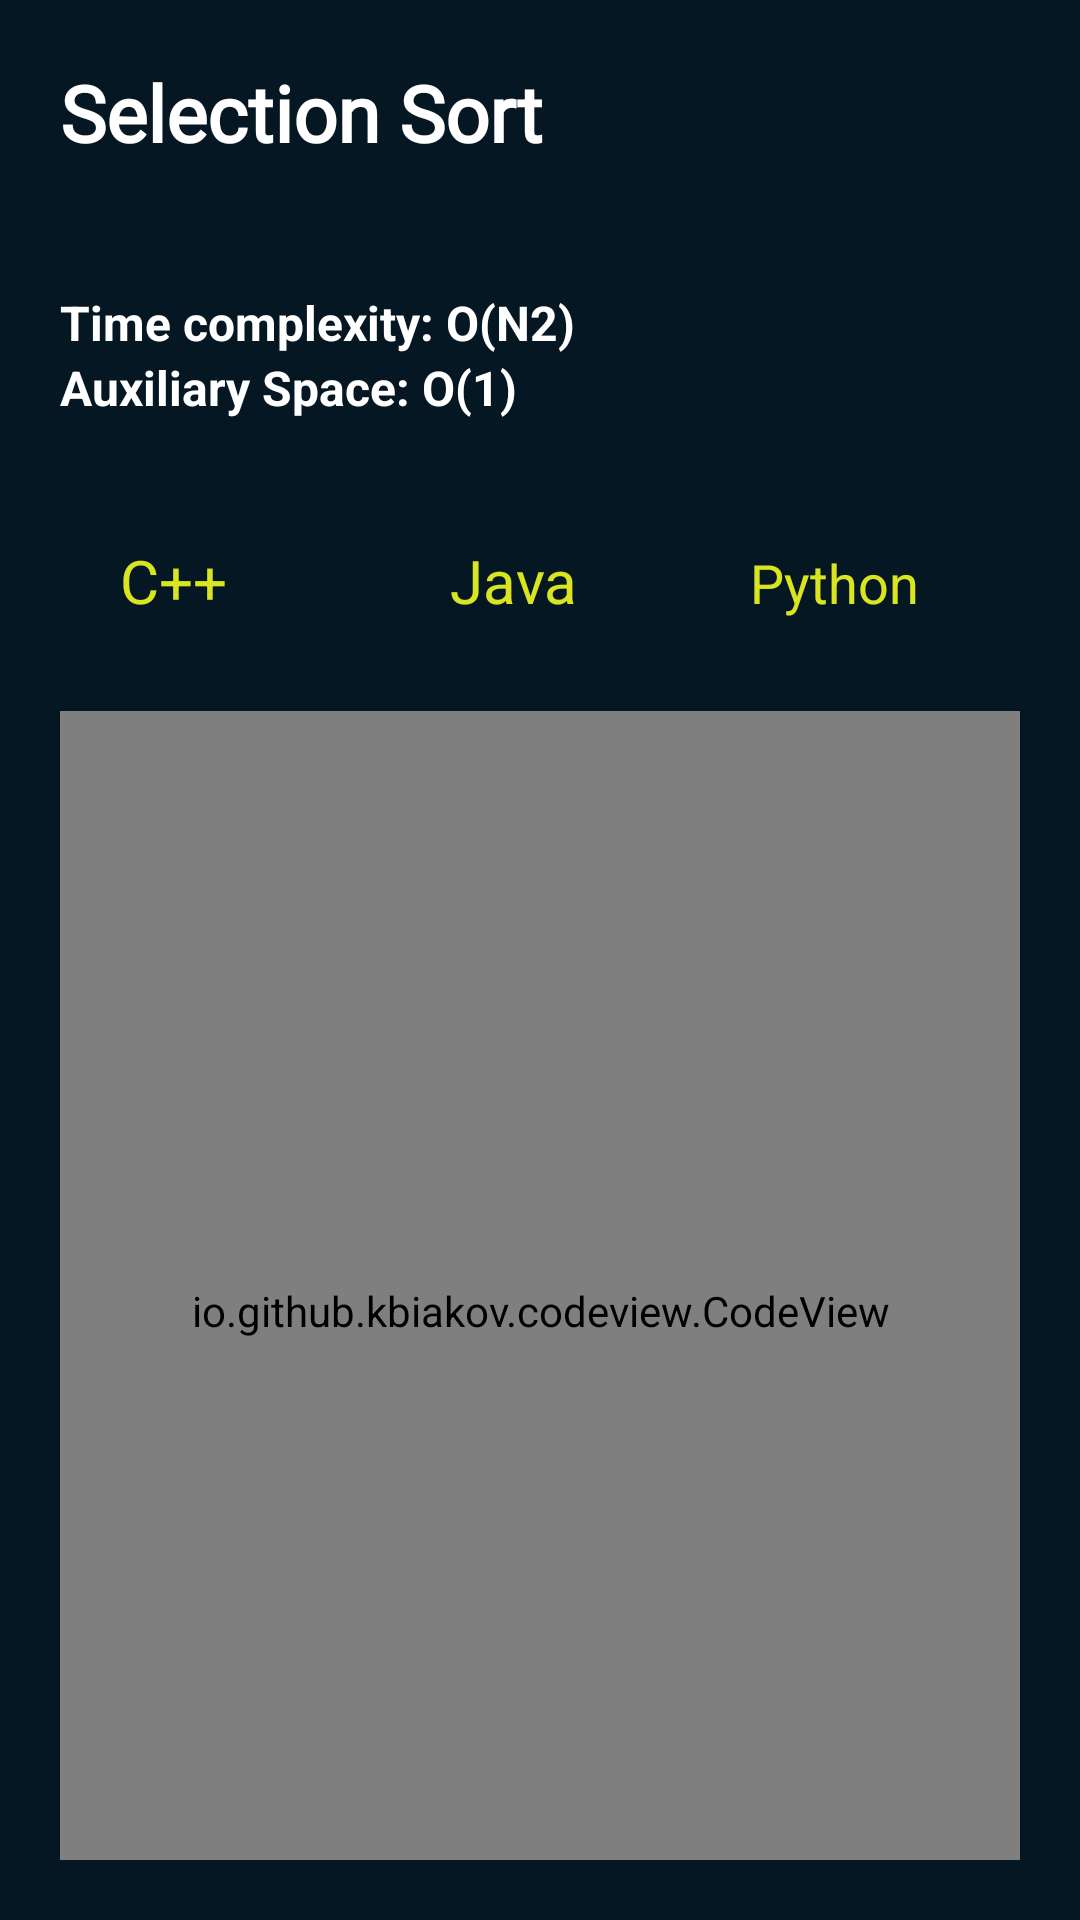

Layout XML and referenced resources for this Android screen:
<!-- AndroidManifest.xml: application theme Theme.SortingVisualizer -->
<!-- res/layout/activity_code.xml -->
<?xml version="1.0" encoding="utf-8"?>
<LinearLayout xmlns:android="http://schemas.android.com/apk/res/android"
    xmlns:app="http://schemas.android.com/apk/res-auto"
    xmlns:tools="http://schemas.android.com/tools"
    android:layout_width="match_parent"
    android:layout_height="match_parent"
    android:background="@color/dark_blue"
    android:orientation="vertical"
    android:padding="20dp"
    tools:context=".CodeActivity">

    <TextView
        android:id="@+id/algoName"
        android:layout_width="match_parent"
        android:layout_height="wrap_content"
        android:text="@string/selection_sort"
        android:textColor="@color/white"
        android:textSize="26sp"
        android:fontFamily="@font/poppins"
        android:textStyle="bold" />



    <TextView
        android:layout_marginTop="10dp"
        android:id="@+id/algoDesp"
        android:layout_width="match_parent"
        android:layout_height="wrap_content"
        android:textColor="@color/white"
        android:textSize="16sp" />


    <TextView
        android:id="@+id/tc"
        android:layout_width="match_parent"
        android:layout_height="wrap_content"
        android:layout_marginTop="10dp"
        android:text="@string/time_complexity_o_n2"
        android:textColor="@color/white"
        android:textSize="16sp"
        android:textStyle="bold" />

    <TextView
        android:id="@+id/sc"
        android:layout_width="match_parent"
        android:layout_height="wrap_content"
        android:text="@string/auxiliary_space_o_1"
        android:textColor="@color/white"
        android:textSize="16sp"
        android:textStyle="bold" />

    <LinearLayout
        android:layout_width="match_parent"
        android:layout_height="wrap_content"
        android:layout_gravity="center"
        android:layout_marginTop="20dp"
        android:orientation="horizontal">

        <TextView
            android:id="@+id/cpp"
            android:layout_width="0dp"
            android:layout_height="wrap_content"
            android:layout_marginEnd="10dp"
            android:layout_weight="1"
            android:padding="20dp"
            android:text="C++"
            android:textColor="@color/yellow"
            android:textSize="20sp" />

        <TextView
            android:id="@+id/java"
            android:layout_width="0dp"
            android:layout_height="wrap_content"
            android:layout_marginEnd="10dp"
            android:layout_weight="1"
            android:padding="20dp"
            android:text="Java"
            android:textColor="@color/yellow"
            android:textSize="20sp" />

        <TextView
            android:id="@+id/python"
            android:layout_width="0dp"
            android:layout_height="wrap_content"
            android:layout_weight="1"
            android:padding="10dp"
            android:text="Python"
            android:textColor="@color/yellow"
            android:textSize="18sp" />
    </LinearLayout>


    <io.github.kbiakov.codeview.CodeView
        android:id="@+id/codeTxt"

        android:layout_width="match_parent"
        android:layout_height="400dp"
        android:padding="10dp"
        android:layout_marginTop="10dp"
        android:textSize="16sp" />
</LinearLayout>
<!-- resources referenced by this layout -->
<resources>
  <color name="dark_blue">#061724</color>
  <color name="white">#FFFFFFFF</color>
  <color name="yellow">#DAE521</color>
  <string name="auxiliary_space_o_1">Auxiliary Space: O(1)</string>
  <string name="selection_sort">Selection Sort</string>
  <string name="time_complexity_o_n2">Time complexity: O(N2)</string>
  <style name="Theme.SortingVisualizer" parent="Theme.MaterialComponents.NoActionBar">
          
          <item name="colorPrimary">@color/shade_of_blue</item>
          <item name="colorPrimaryVariant">@color/dark_blue</item>
          <item name="colorOnPrimary">@color/black</item>
          
          <item name="colorSecondary">@color/teal_200</item>
          <item name="colorSecondaryVariant">@color/teal_700</item>
          <item name="colorOnSecondary">@color/black</item>
          
          <item name="android:statusBarColor" tools:targetApi="l">?attr/colorPrimaryVariant</item>
          
      </style>
  <color name="shade_of_blue">#21618C</color>
  <color name="black">#FF000000</color>
  <color name="teal_200">#FF03DAC5</color>
  <color name="teal_700">#FF018786</color>
</resources>
